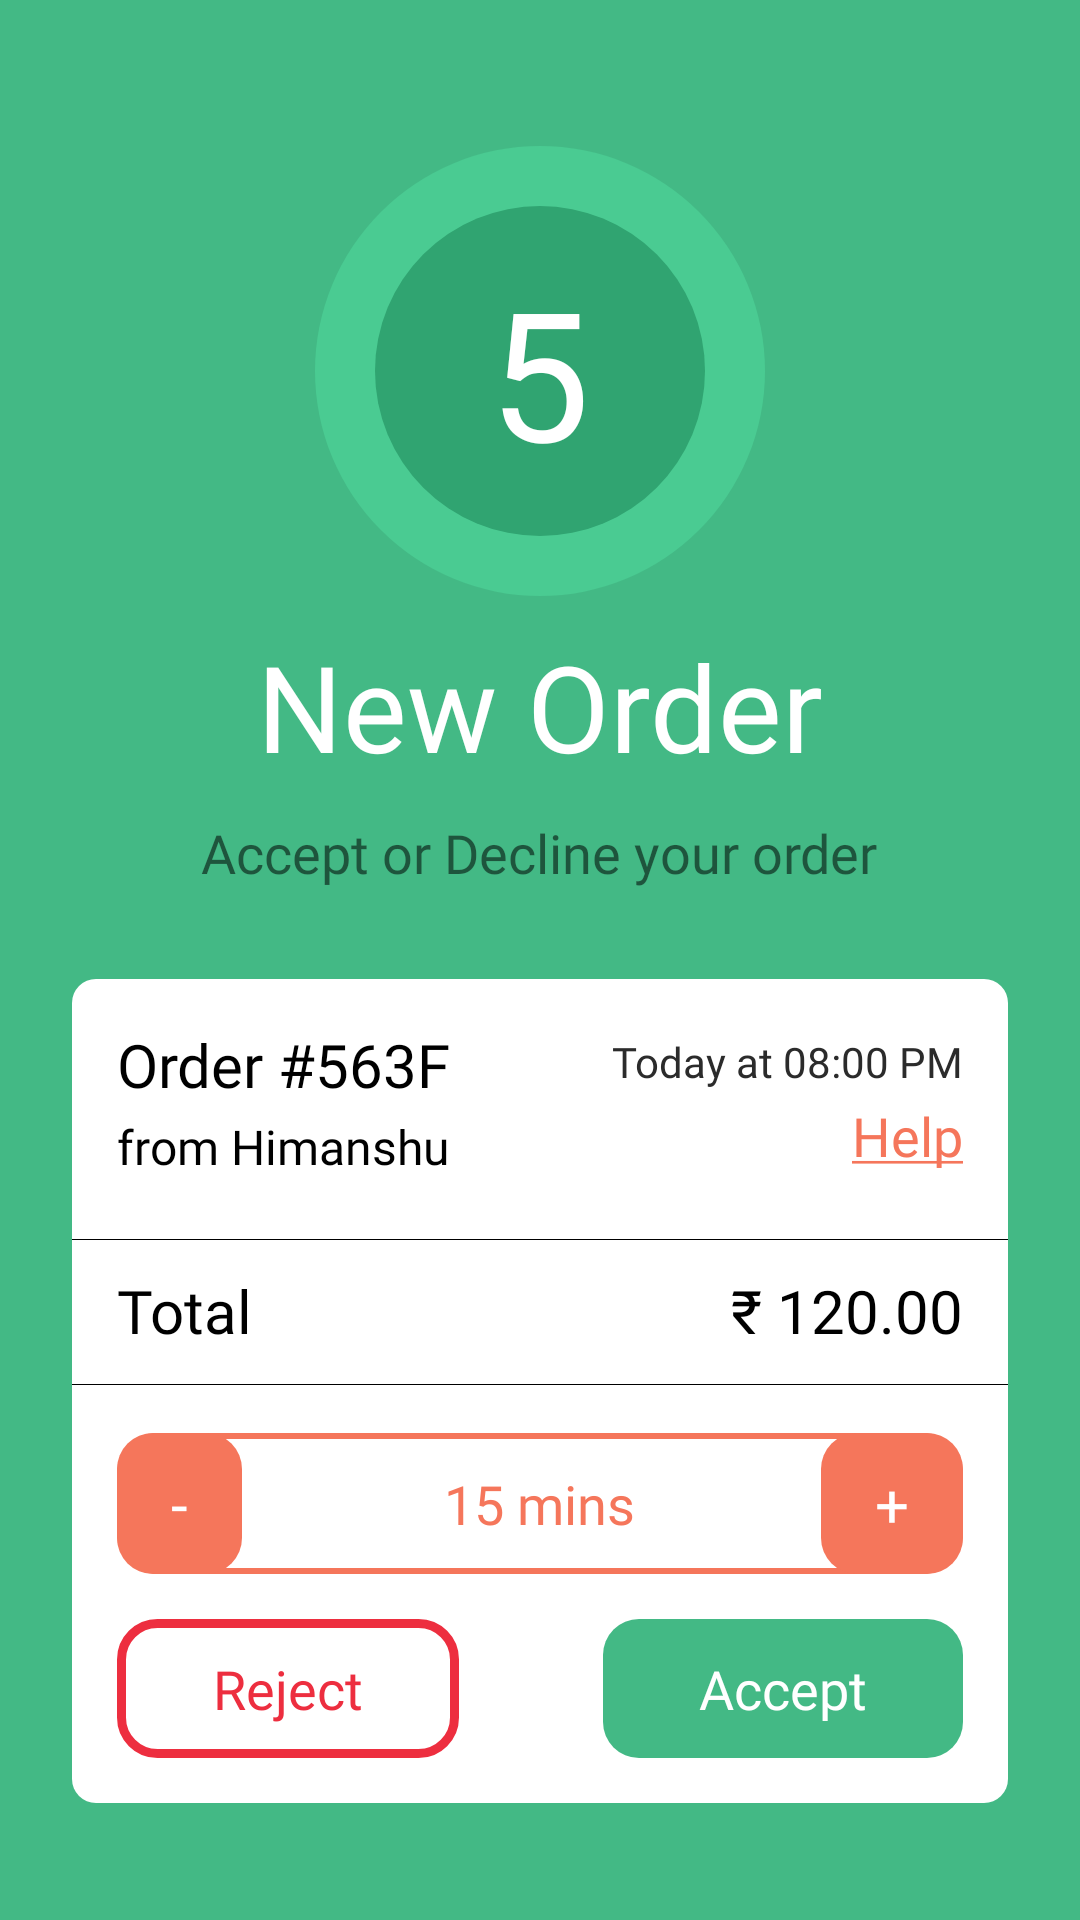

Produce the Android XML layout that renders to this screen, including the resource entries it uses.
<!-- AndroidManifest.xml: application theme Theme.ZingBusiness -->
<!-- res/layout/new_order_dialog.xml -->
<?xml version="1.0" encoding="utf-8"?>
<RelativeLayout xmlns:android="http://schemas.android.com/apk/res/android"
    android:layout_width="match_parent"
    android:layout_height="match_parent"
    android:background="#43B985">


<RelativeLayout
    android:layout_width="match_parent"
    android:layout_height="wrap_content"
    android:layout_centerInParent="true">

   <RelativeLayout
       android:layout_width="150dp"
       android:layout_height="150dp"
       android:layout_marginTop="10dp"
       android:layout_centerHorizontal="true"
       android:background="@drawable/new_order_biggercircle"
       android:id="@+id/new_orders_view">

       <RelativeLayout
           android:layout_width="110dp"
           android:layout_height="110dp"
           android:background="@drawable/new_order_smallercircle"
           android:layout_centerInParent="true">


           <TextView
               android:id="@+id/no_of_orders"
               android:layout_width="wrap_content"
               android:layout_height="wrap_content"
               android:layout_centerInParent="true"
               android:fontFamily="@font/duplet_semibold"
               android:text="5"
               android:textColor="@color/white"
               android:textSize="60dp" />

       </RelativeLayout>

   </RelativeLayout>

    <TextView
        android:layout_width="wrap_content"
        android:layout_height="wrap_content"
        android:text="New Order"
        android:layout_below="@+id/new_orders_view"
        android:layout_centerHorizontal="true"
        android:layout_marginTop="10dp"
        android:fontFamily="@font/duplet_regular"
        android:textSize="40sp"
        android:textColor="@color/white"
        android:id="@+id/textView1"/>

    <TextView
        android:layout_width="wrap_content"
        android:layout_height="wrap_content"
        android:layout_below="@+id/textView1"
        android:text="Accept or Decline your order"
        android:layout_centerHorizontal="true"
        android:textSize="18sp"
        android:layout_marginTop="10dp"
        android:fontFamily="@font/duplet_regular"
        android:id="@+id/textView2"/>

    <RelativeLayout
        android:layout_width="match_parent"
        android:layout_height="wrap_content"
        android:background="@drawable/rad_8back"
        android:layout_below="@id/textView2"
        android:layout_marginTop="30dp"
        android:paddingVertical="15dp"
        android:layout_marginHorizontal="24dp">


        <TextView
            android:layout_width="wrap_content"
            android:layout_height="wrap_content"
            android:text="Order #563F"
            android:textSize="20sp"
            android:textColor="@color/black"
            android:fontFamily="@font/duplet_bold"
            android:id="@+id/orderId"
            android:layout_marginHorizontal="15dp"/>
        <TextView
            android:layout_width="wrap_content"
            android:layout_height="wrap_content"
            android:layout_below="@+id/orderId"
            android:text="from Himanshu"
            android:layout_marginTop="3dp"
            android:fontFamily="@font/duplet_regular"
            android:textSize="16sp"
            android:textColor="@color/black"
            android:id="@+id/userName"
            android:layout_marginHorizontal="15dp"/>

        <TextView
            android:layout_width="wrap_content"
            android:layout_height="wrap_content"
            android:layout_alignParentEnd="true"
            android:text="Today at 08:00 PM"
            android:fontFamily="@font/duplet_regular"
            android:textSize="14sp"
            android:textColor="#2b2b2b"
            android:id="@+id/orderTime"
            android:layout_marginTop="3dp"
            android:layout_marginHorizontal="15dp"/>

        <TextView
            android:layout_width="wrap_content"
            android:layout_height="wrap_content"
            android:layout_alignParentEnd="true"
            android:text="@string/help"
            android:fontFamily="@font/duplet_bold"
            android:textSize="18sp"
            android:textColor="#F5765B"
            android:id="@+id/help"
            android:layout_below="@+id/orderTime"
            android:layout_marginTop="3dp"
            android:layout_marginHorizontal="15dp"/>

        <androidx.recyclerview.widget.RecyclerView
            android:layout_width="match_parent"
            android:layout_height="wrap_content"
            android:layout_below="@+id/userName"
            android:layout_marginTop="20dp"
            android:id="@+id/orderRV1"
            android:layout_marginHorizontal="15dp"/>

        <LinearLayout
            android:layout_width="match_parent"
            android:layout_height="0.3dp"
            android:background="@color/black"
            android:layout_below="@id/orderRV1"
            android:id="@+id/divider1"
            android:orientation="horizontal"/>

        <RelativeLayout
            android:layout_width="match_parent"
            android:layout_height="wrap_content"
            android:layout_marginHorizontal="15dp"
            android:layout_below="@+id/divider1"
            android:id="@+id/orderValueTotalView">

            <TextView
                android:layout_width="wrap_content"
                android:layout_height="wrap_content"
                android:fontFamily="@font/duplet_semibold"
                android:textSize="20sp"
                android:text="Total"
                android:textColor="@color/black"
                android:layout_marginTop="10dp"/>

            <TextView
                android:layout_width="wrap_content"
                android:layout_height="wrap_content"
                android:fontFamily="@font/duplet_semibold"
                android:textSize="20sp"
                android:text="₹ 120.00"
                android:textColor="@color/black"
                android:layout_marginTop="10dp"
                android:layout_alignParentEnd="true"
                android:id="@+id/orderTotal"/>

        </RelativeLayout>

        <LinearLayout
            android:layout_width="match_parent"
            android:layout_height="0.3dp"
            android:background="@color/black"
            android:layout_below="@id/orderValueTotalView"
            android:id="@+id/divider2"
            android:orientation="horizontal"
            android:layout_marginTop="11dp"/>

        <RelativeLayout
            android:layout_width="match_parent"
            android:layout_height="wrap_content"
            android:layout_below="@+id/divider2"
            android:background="@drawable/rad12_orangeborder"
            android:id="@+id/zing_time_view"
            android:layout_marginHorizontal="15dp"
            android:layout_marginTop="16dp">

            <TextView
                android:layout_width="wrap_content"
                android:layout_height="wrap_content"
                android:layout_alignParentStart="true"
                android:text="-"
                android:background="@drawable/rad12_orangeback"
                android:paddingVertical="10dp"
                android:paddingHorizontal="18dp"
                android:textColor="@color/white"
                android:textSize="20sp"
                android:id="@+id/substractTime"
                android:fontFamily="@font/duplet_bold"
                />
            <TextView
                android:layout_width="wrap_content"
                android:layout_height="wrap_content"
                android:layout_alignParentEnd="true"
                android:text="+"
                android:fontFamily="@font/duplet_bold"
                android:background="@drawable/rad12_orangeback"
                android:paddingVertical="10dp"
                android:paddingHorizontal="18dp"
                android:textColor="@color/white"
                android:textSize="20sp"
                android:id="@+id/addTime"/>

            <TextView
                android:id="@+id/timer"
                android:layout_width="wrap_content"
                android:layout_height="wrap_content"
                android:layout_centerInParent="true"
                android:fontFamily="@font/duplet_bold"
                android:text="15 mins"
                android:textColor="@color/dark_orange"
                android:textSize="18sp" />





        </RelativeLayout>

        <RelativeLayout
            android:layout_width="wrap_content"
            android:layout_height="wrap_content"
            android:background="@drawable/rad12_redstrokes"
            android:layout_below="@+id/zing_time_view"
            android:layout_marginHorizontal="15dp"
            android:layout_marginTop="15dp">

            <TextView
                android:layout_width="wrap_content"
                android:layout_height="wrap_content"
                android:text="Reject"
                android:paddingHorizontal="32dp"
                android:paddingVertical="11dp"
                android:id="@+id/rejectOrder"
                android:textColor="#ED2E3F"
                android:fontFamily="@font/duplet_semibold"
                android:textSize="18sp"/>

        </RelativeLayout>

        <RelativeLayout
            android:layout_width="wrap_content"
            android:layout_height="wrap_content"
            android:background="@drawable/rad12_greenback"
            android:layout_below="@+id/zing_time_view"
            android:layout_marginHorizontal="15dp"
            android:layout_marginTop="15dp"
            android:layout_alignParentEnd="true">

            <TextView
                android:layout_width="wrap_content"
                android:layout_height="wrap_content"
                android:text="Accept"
                android:paddingHorizontal="32dp"
                android:paddingVertical="11dp"
                android:id="@+id/acceptOrder"
                android:textColor="@color/white"
                android:fontFamily="@font/duplet_semibold"
                android:textSize="18sp"/>

        </RelativeLayout>


    </RelativeLayout>

</RelativeLayout>









</RelativeLayout>
<!-- resources referenced by this layout -->
<resources>
  <color name="black">#FF000000</color>
  <color name="dark_orange">#FFF5765B</color>
  <color name="white">#FFFFFFFF</color>
  <!-- drawable new_order_biggercircle (drawable) -->
  <?xml version="1.0" encoding="utf-8"?>
  <shape xmlns:android="http://schemas.android.com/apk/res/android">
  <corners android:radius="100dp"/>
      <solid android:color="#4ACB92"/>
  </shape>
  <!-- drawable new_order_smallercircle (drawable) -->
  <?xml version="1.0" encoding="utf-8"?>
  <shape xmlns:android="http://schemas.android.com/apk/res/android">
  <corners android:radius="100dp"/>
      <solid android:color="#30A471"/>
  </shape>
  <!-- drawable rad12_greenback (drawable) -->
  <?xml version="1.0" encoding="utf-8"?>
  <shape xmlns:android="http://schemas.android.com/apk/res/android">
  <corners android:radius="12dp"/>
      <solid android:color="#43B985"/>
  </shape>
  <!-- drawable rad12_orangeback (drawable) -->
  <?xml version="1.0" encoding="utf-8"?>
  <shape xmlns:android="http://schemas.android.com/apk/res/android">
     <solid android:color="@color/dark_orange">
     </solid>
      <corners android:radius="12dp"/>
  </shape>
  <!-- drawable rad12_orangeborder (drawable) -->
  <?xml version="1.0" encoding="utf-8"?>
  <shape xmlns:android="http://schemas.android.com/apk/res/android">
     <stroke android:color="@color/dark_orange" android:width="2dp"/>
      <corners android:radius="12dp"/>
  </shape>
  <!-- drawable rad12_redstrokes (drawable) -->
  <?xml version="1.0" encoding="utf-8"?>
  <shape xmlns:android="http://schemas.android.com/apk/res/android">
   <corners android:radius="12dp"/>
      <stroke android:color="#ED2E3F" android:width="3dp"/>
  </shape>
  <!-- drawable rad_8back (drawable) -->
  <?xml version="1.0" encoding="utf-8"?>
  <shape xmlns:android="http://schemas.android.com/apk/res/android">
     <corners android:radius="8dp"/>
      <solid android:color="@color/white"/>
  </shape>
  <string name="help"><u>Help</u></string>
  <style name="Theme.ZingBusiness" parent="Theme.MaterialComponents.Light.NoActionBar">
          
          <item name="android:forceDarkAllowed" tools:targetApi="q">false</item>
          <item name="colorPrimary">@color/dark_orange</item>
          <item name="colorPrimaryVariant">@color/dark_orange</item>
          <item name="colorOnPrimary">@color/white</item>
          
          <item name="colorSecondary">@color/light_orange</item>
          <item name="colorSecondaryVariant">@color/light_orange</item>
          <item name="colorOnSecondary">@color/black</item>
          
          <item name="android:statusBarColor" tools:targetApi="l">?attr/colorPrimaryVariant</item>
          
      </style>
  <color name="light_orange">#FFF79767</color>
</resources>
